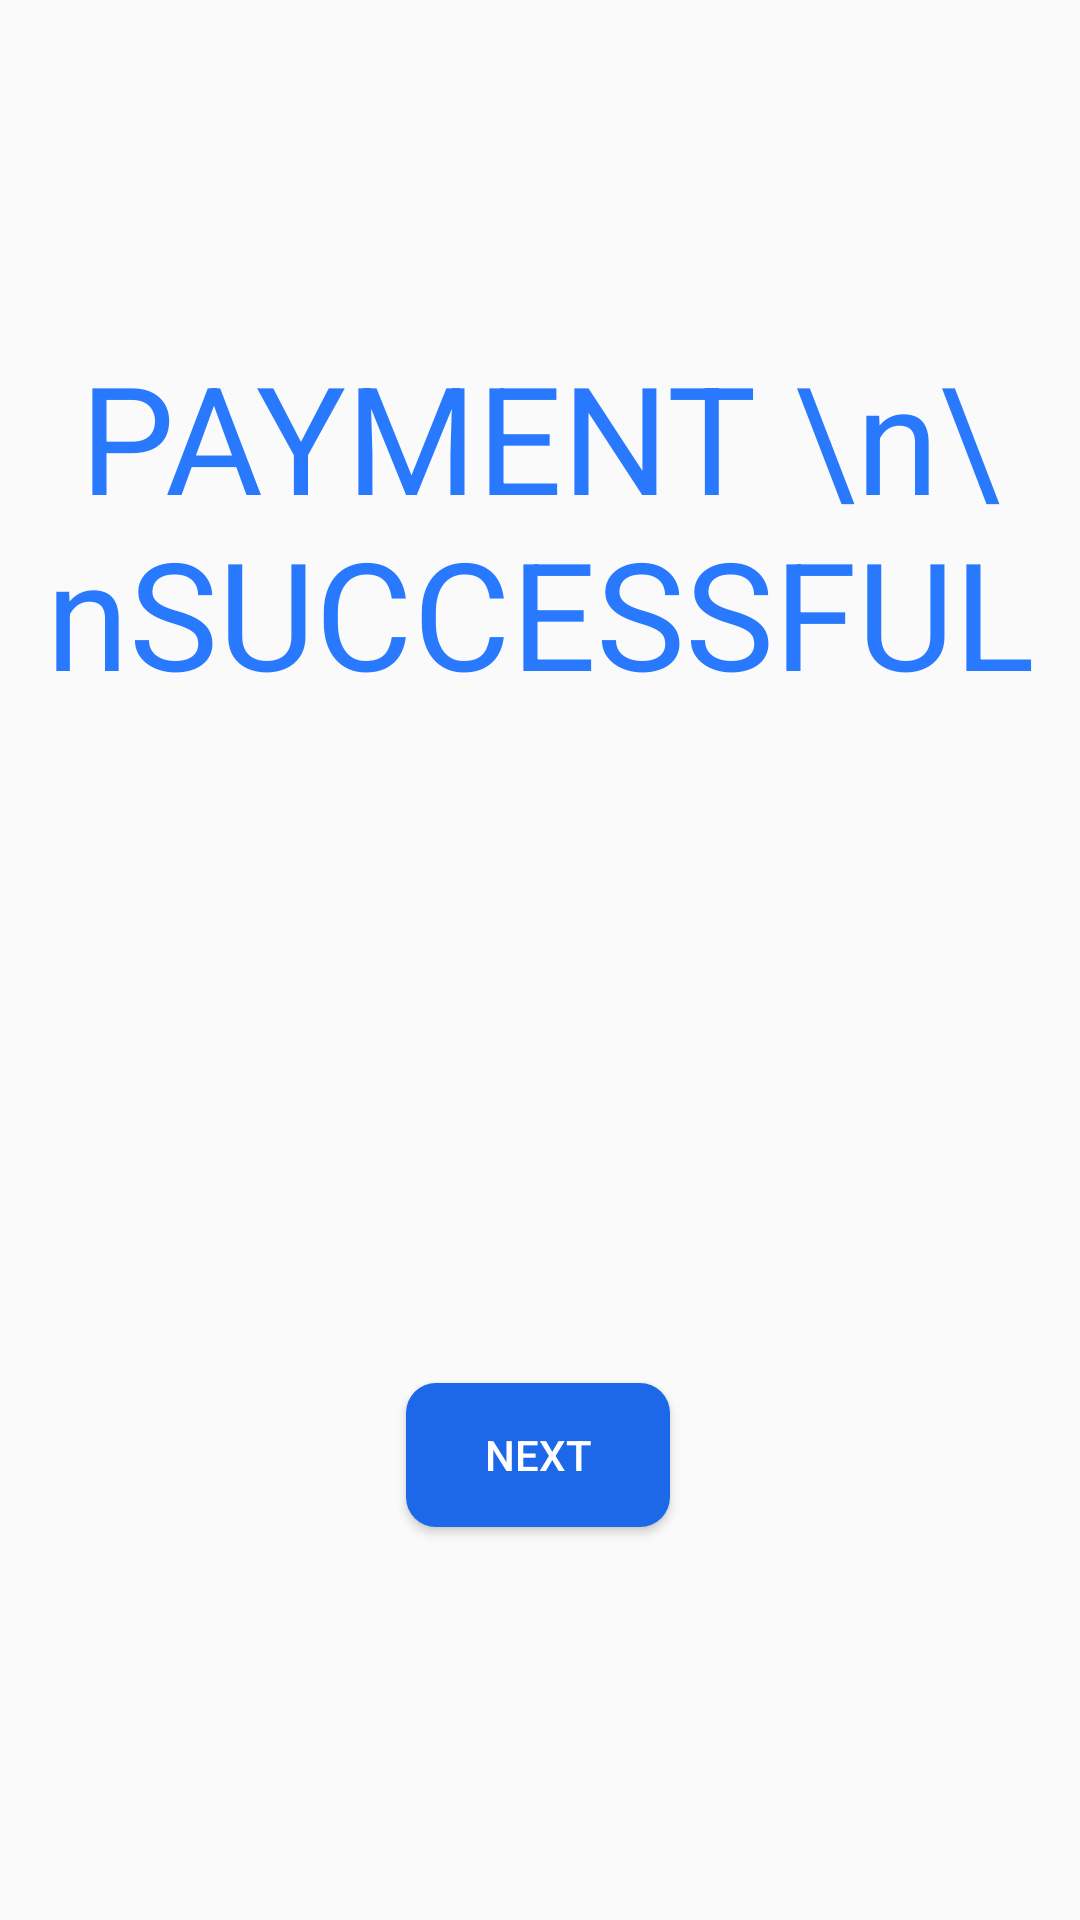

Android layout source for this screen:
<!-- AndroidManifest.xml: application theme AppTheme -->
<!-- res/layout/activity_payment_portal.xml -->
<?xml version="1.0" encoding="utf-8"?>
<androidx.constraintlayout.widget.ConstraintLayout xmlns:android="http://schemas.android.com/apk/res/android"
    xmlns:app="http://schemas.android.com/apk/res-auto"
    xmlns:tools="http://schemas.android.com/tools"
    android:layout_width="match_parent"
    android:layout_height="match_parent"
    tools:context=".payment_portal">

    <TextView
        android:id="@+id/payment_sucessful"
        android:layout_width="333dp"
        android:layout_height="313dp"
        android:layout_marginTop="112dp"
        android:text="PAYMENT \n\nSUCCESSFUL"
        android:textAlignment="center"
        android:textColor="#2979FF"
        android:textSize="50sp"
        app:layout_constraintEnd_toEndOf="parent"
        app:layout_constraintStart_toStartOf="parent"
        app:layout_constraintTop_toTopOf="parent" />

    <Button
        android:id="@+id/enter_email"
        android:layout_width="wrap_content"
        android:layout_height="wrap_content"
        android:layout_marginTop="36dp"
        android:background="@drawable/rounded_buttons"
        android:text=" Next "
        android:textColor="#FFFFFF"
        app:layout_constraintEnd_toEndOf="parent"
        app:layout_constraintHorizontal_bias="0.498"
        app:layout_constraintStart_toStartOf="parent"
        app:layout_constraintTop_toBottomOf="@+id/payment_sucessful" />

</androidx.constraintlayout.widget.ConstraintLayout>
<!-- resources referenced by this layout -->
<resources>
  <!-- drawable rounded_buttons (drawable) -->
  <?xml version="1.0" encoding="utf-8"?>
  <selector xmlns:android="http://schemas.android.com/apk/res/android">
  
      <item
          android:state_pressed="true">
          <shape
              android:shape="rectangle">
              <corners
                  android:radius="10dp"
                  />
              <solid
                  android:color="#0A2B66"/>
          </shape>
      </item>
  
      <item
          android:state_focused="true">
          <shape
              android:shape="rectangle">
              <corners
                  android:radius="10dp"
                  />
              <solid
                  android:color="#0A2B66"/>
          </shape>
      </item>
  
      <item>
          <shape
              android:shape="rectangle">
              <corners
                  android:radius="10dp"/>
              <solid
                  android:color="#1D67E9"/>
          </shape>
      </item>
  </selector>
  <style name="AppTheme" parent="Theme.AppCompat.Light.DarkActionBar">
          
          <item name="colorPrimary">#1D67E9</item>
          <item name="colorPrimaryDark">#0F3F9E</item>
          <item name="colorAccent">#0F3F9E</item>
  
      </style>
</resources>
